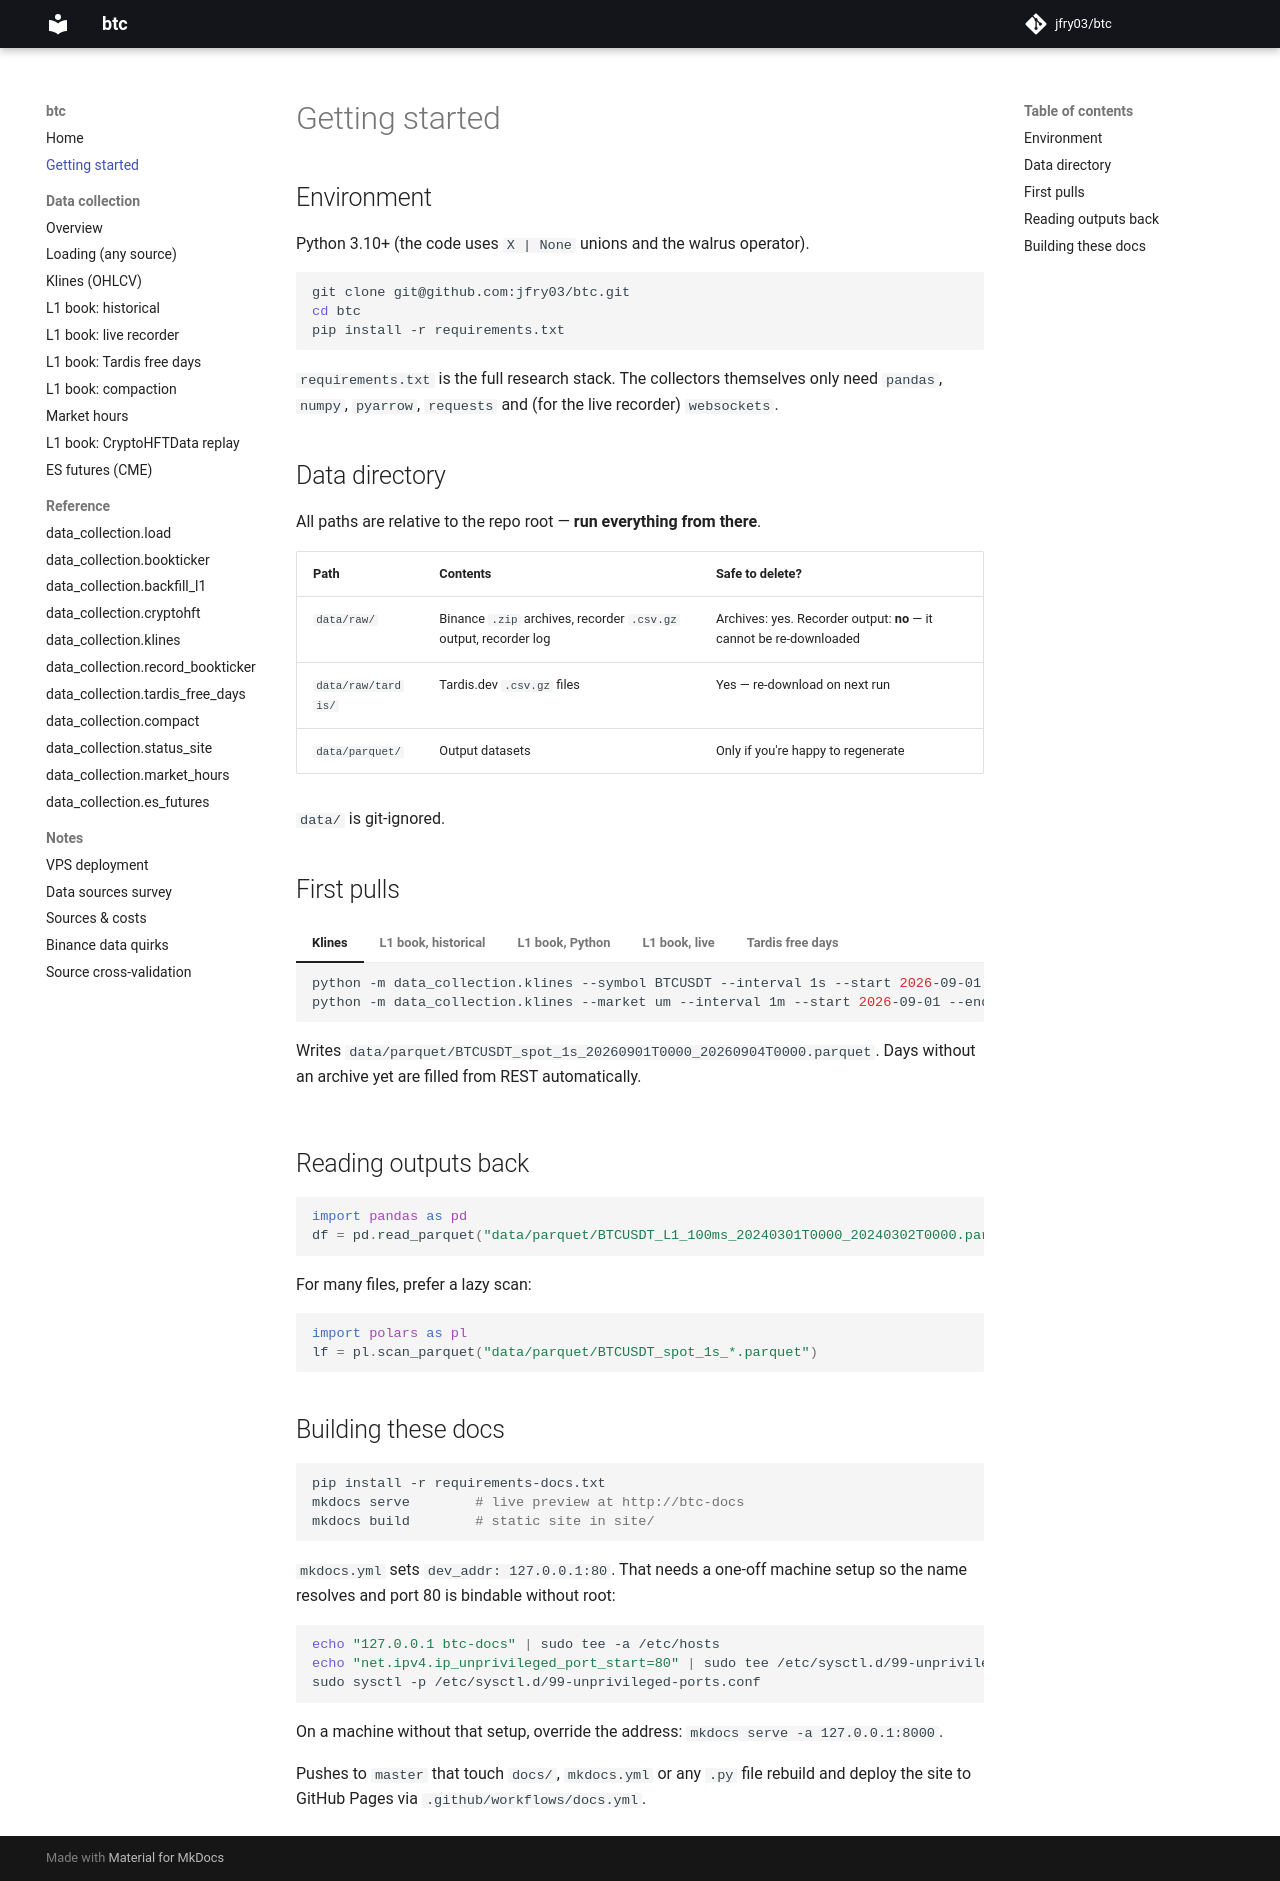

repository: jfry03/btc · page: getting-started/index.html · generator: mkdocs

# Getting started

## Environment

Python 3.10+ (the code uses `X | None` unions and the walrus operator).

```bash
git clone git@github.com:jfry03/btc.git
cd btc
pip install -r requirements.txt
```

`requirements.txt` is the full research stack. The collectors themselves only need `pandas`,
`numpy`, `pyarrow`, `requests` and (for the live recorder) `websockets`.

## Data directory

All paths are relative to the repo root — **run everything from there**.

| Path | Contents | Safe to delete? |
|---|---|---|
| `data/raw/` | Binance `.zip` archives, recorder `.csv.gz` output, recorder log | Archives: yes. Recorder output: **no** — it cannot be re-downloaded |
| `data/raw/tardis/` | Tardis.dev `.csv.gz` files | Yes — re-download on next run |
| `data/parquet/` | Output datasets | Only if you're happy to regenerate |

`data/` is git-ignored.

## First pulls

=== "Klines"

    ```bash
    python -m data_collection.klines --symbol BTCUSDT --interval 1s --start 2026-09-01 --end 2026-09-04
    python -m data_collection.klines --market um --interval 1m --start 2026-09-01 --end 2026-09-04
    ```

    Writes `data/parquet/BTCUSDT_spot_1s_20260901T0000_20260904T0000.parquet`. Days without an
    archive yet are filled from REST automatically.

=== "L1 book, historical"

    ```bash
    python -m data_collection.bookticker --start 2024-03-01 --end 2024-03-02 --step-ms 100
    ```

    Downloads the daily archive for 2024-03-01 (~350 MB), streams it, and writes
    `data/parquet/BTCUSDT_L1_100ms_20240301T0000_20240302T0000.parquet` — 864,000 rows.

=== "L1 book, Python"

    ```python
    from datetime import datetime, timezone
    from data_collection.bookticker import sample_book

    df = sample_book(
        "BTCUSDT",
        datetime(2024, 3, 1, tzinfo=timezone.utc),
        datetime(2024, 3, 2, tzinfo=timezone.utc),
        step_ms=100,
    )
    df[["bid", "ask", "mid", "spread", "imbalance", "n_updates"]].head()
    ```

=== "L1 book, live"

    ```bash
    nohup python -m data_collection.record_bookticker --symbol BTCUSDT > /dev/null 2>&1 &
    tail -f data/raw/BTCUSDT-bookTicker.recorder.log
    ```

    Leave it running. Files rotate at UTC midnight; `sample_book` picks them up automatically.

=== "Tardis free days"

    ```bash
    python -m data_collection.tardis_free_days --start 2024-04 --end 2026-10
    ```

    One file per 1st-of-month, ~60 MB each, into `data/raw/tardis/`.

## Reading outputs back

```python
import pandas as pd
df = pd.read_parquet("data/parquet/BTCUSDT_L1_100ms_20240301T0000_20240302T0000.parquet")
```

For many files, prefer a lazy scan:

```python
import polars as pl
lf = pl.scan_parquet("data/parquet/BTCUSDT_spot_1s_*.parquet")
```

## Building these docs

```bash
pip install -r requirements-docs.txt
mkdocs serve        # live preview at http://btc-docs
mkdocs build        # static site in site/
```

`mkdocs.yml` sets `dev_addr: 127.0.0.1:80`. That needs a one-off machine setup so the name
resolves and port 80 is bindable without root:

```bash
echo "127.0.0.1 btc-docs" | sudo tee -a /etc/hosts
echo "net.ipv4.ip_unprivileged_port_start=80" | sudo tee /etc/sysctl.d/99-unprivileged-ports.conf
sudo sysctl -p /etc/sysctl.d/99-unprivileged-ports.conf
```

On a machine without that setup, override the address: `mkdocs serve -a 127.0.0.1:8000`.

Pushes to `master` that touch `docs/`, `mkdocs.yml` or any `.py` file rebuild and deploy the
site to GitHub Pages via `.github/workflows/docs.yml`.
